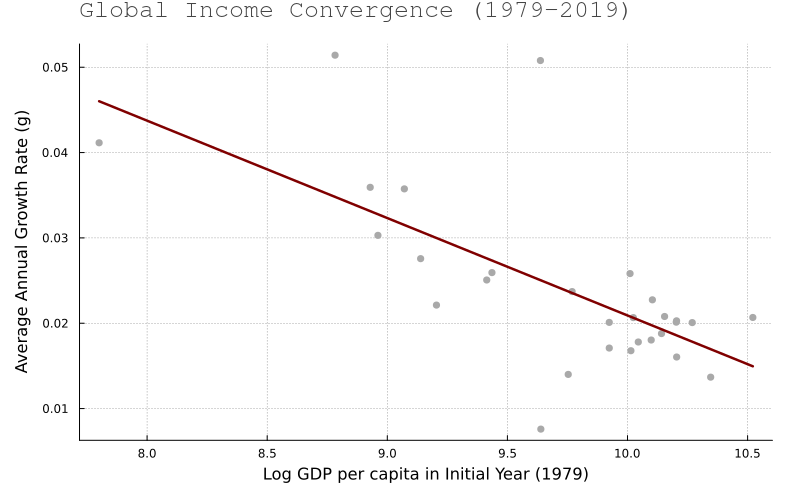

Source data for this figure (header and first rows):
term, coefficient, std_error, t_statistic, p_value, r2
(Intercept), 0.135, 0.02369, 5.701, 4.671414566822319e-6, 0.4489
log_gdp, -0.01141, 0.002434, -4.689, 7.019649194290602e-5, 0.4489
